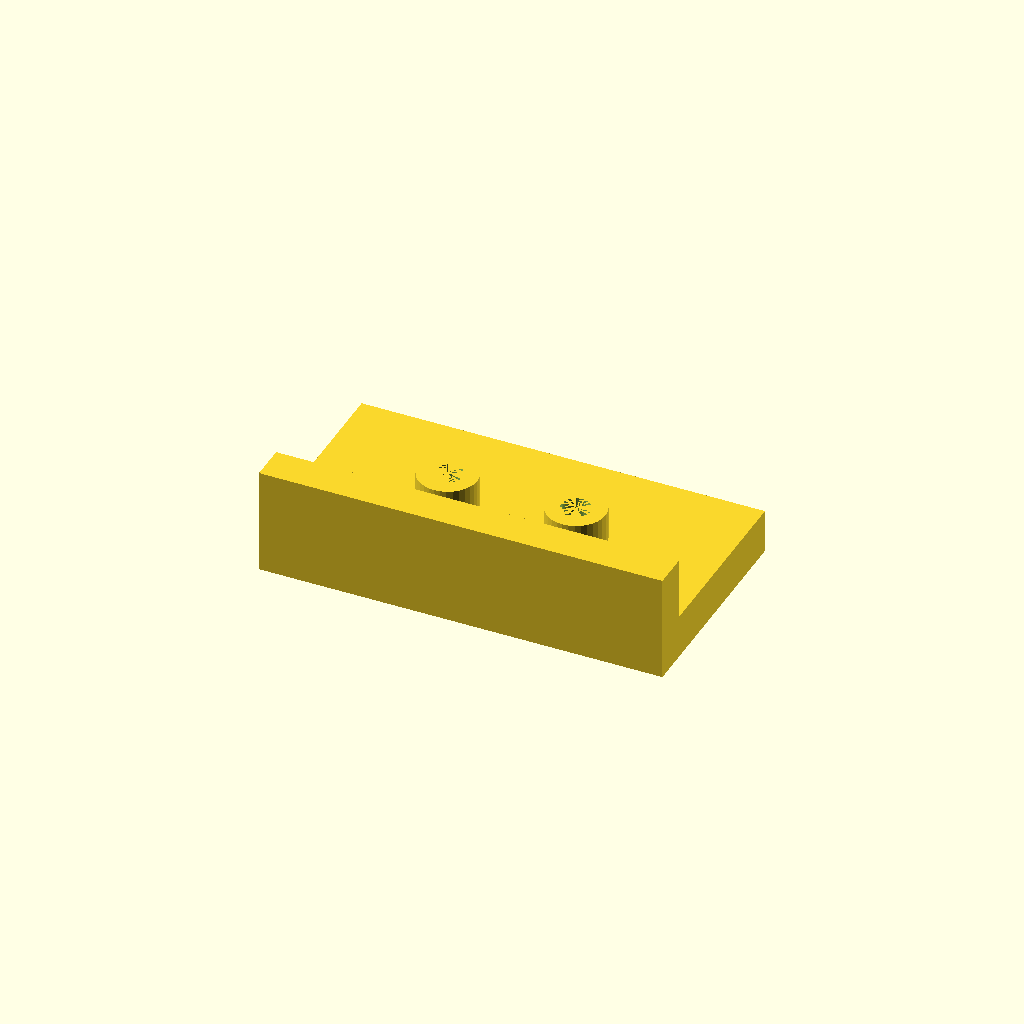
Cell 1: rendered with the file's own defaults.
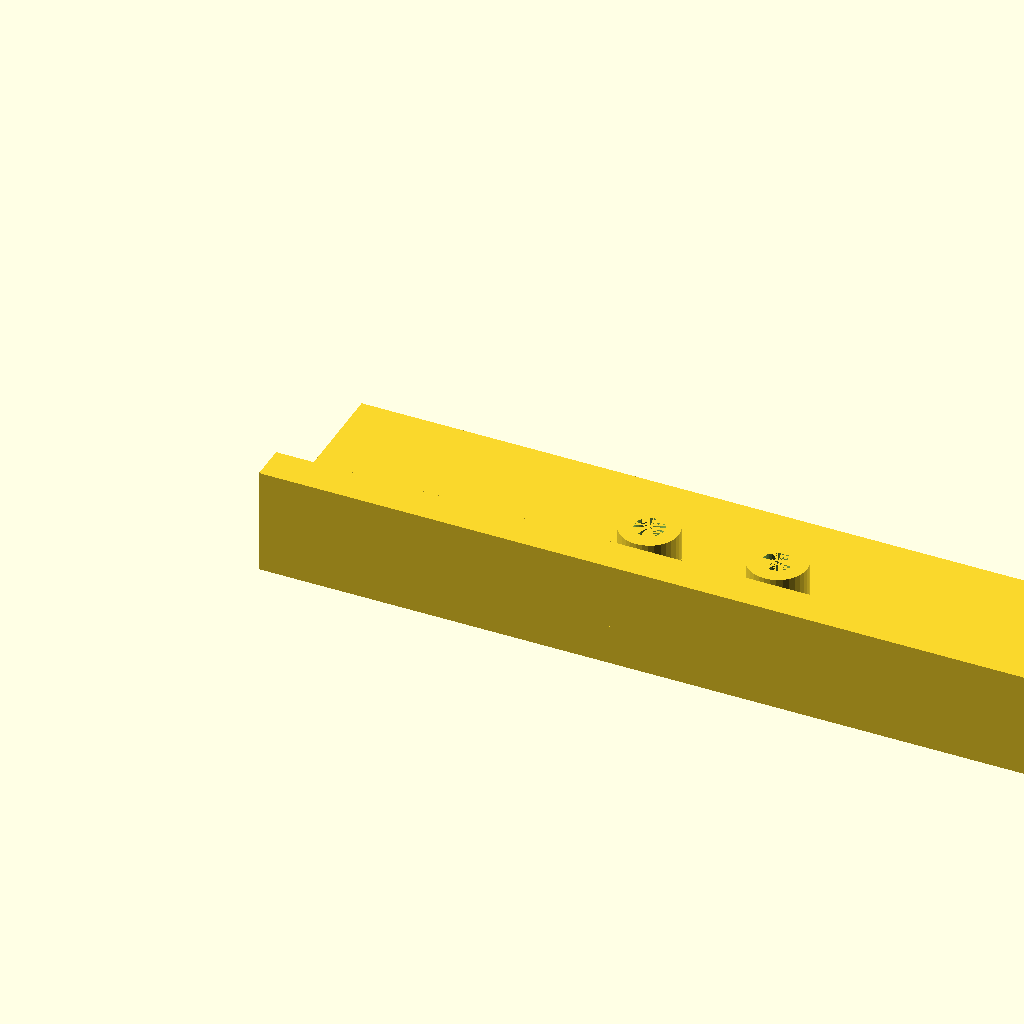
Cell 2: the same model with plate_l = 220.
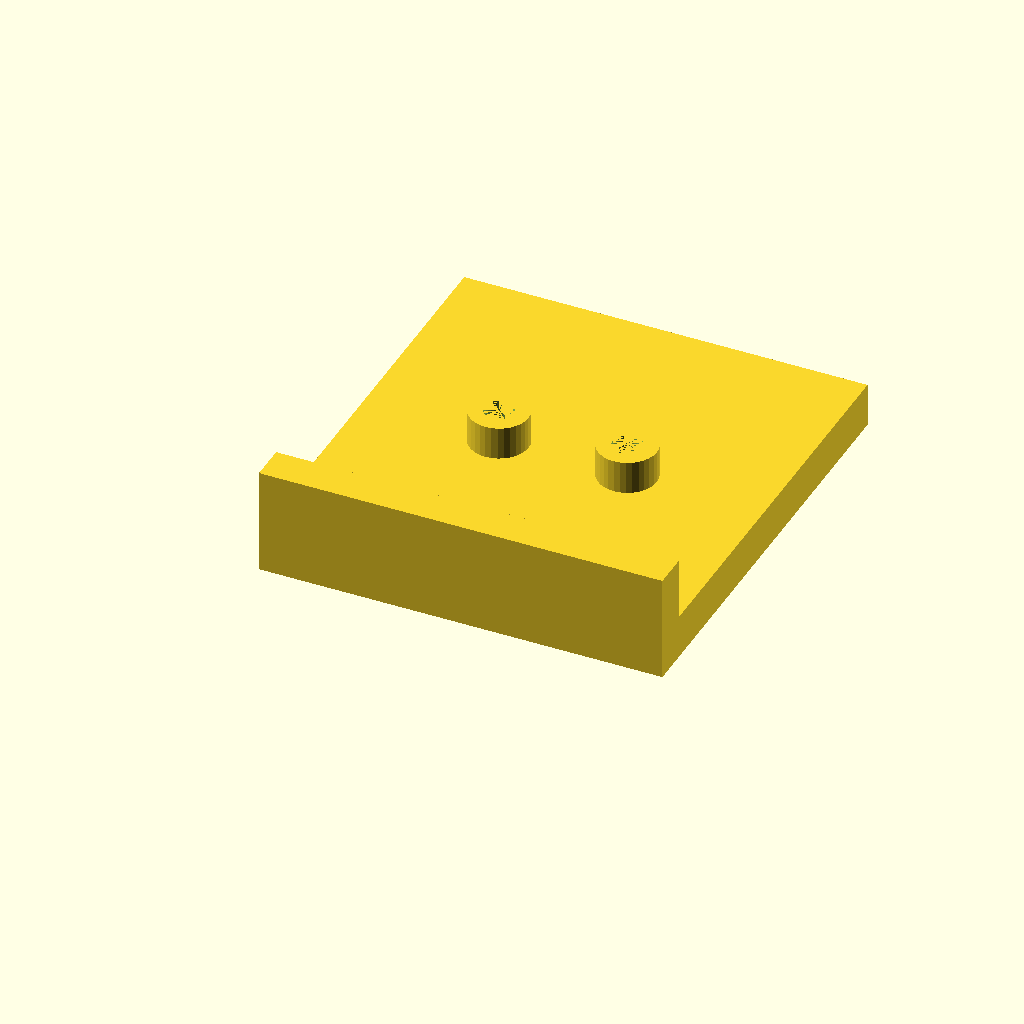
Cell 3 — plate_w set to 120, the other parameters unchanged.
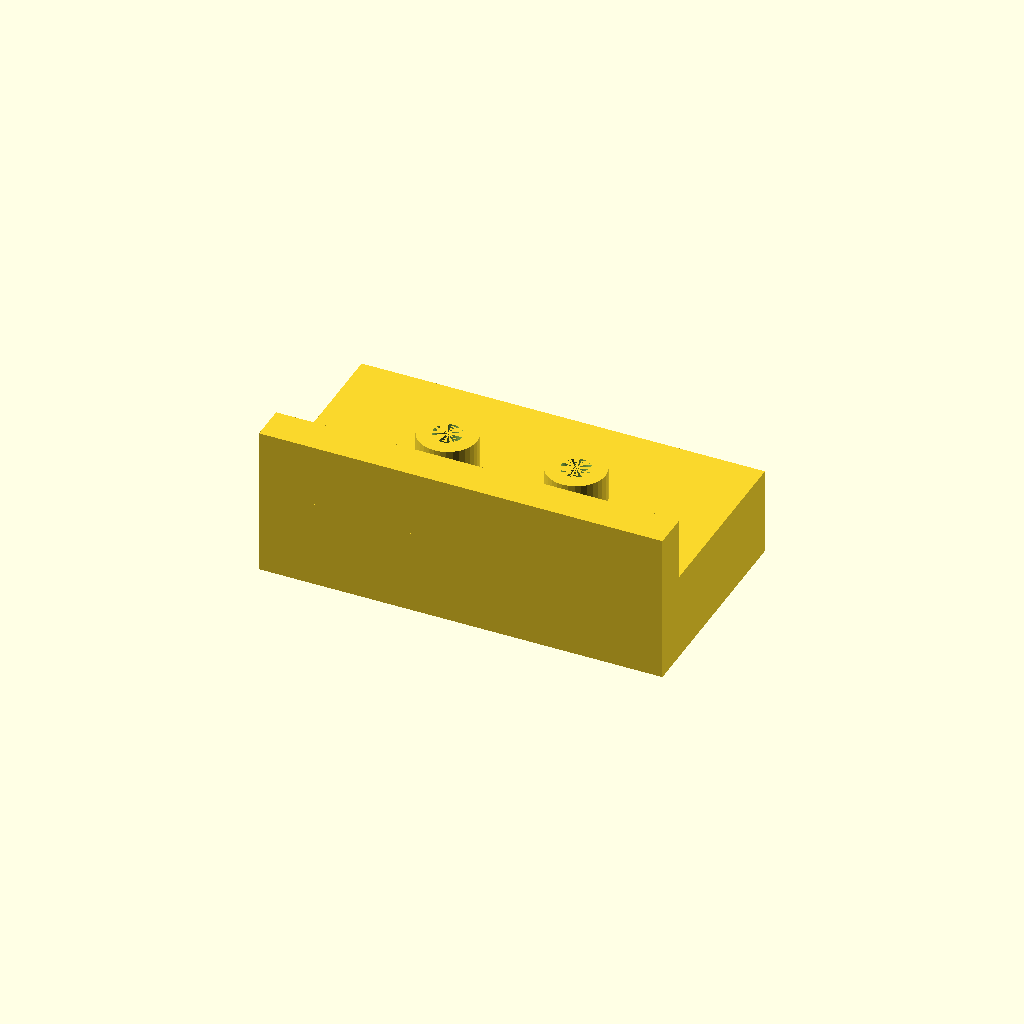
Cell 4: the same model with plate_t = 24.
One fixed orthographic camera (rotation 55°, 0°, 25°; colour scheme Cornfield) for every cell.
OpenSCAD source file optional_data/data/solid2/drilljig/part_0042.scad:
$fn = 32;

// ----------------------------------------------------------------------
// Drill jig: fence jig
// ----------------------------------------------------------------------

// --- parameters (mm) ---
plate_l = 110;            // plate length, X
plate_w = 60;             // plate width, Y
plate_t = 12;             // plate thickness
boss_d = 16;              // guide boss diameter
boss_h = 10;              // boss height above the plate
guide_d = 8;              // guide hole diameter
boss_pitch = 35;          // boss pitch
fence_h = 18;             // fence height above the plate
fence_t = 10;             // fence thickness

n_boss = 2;  // guide bosses
boss_x0 = (plate_l - (n_boss - 1) * boss_pitch) / 2;  // first boss X
boss_top = plate_t - 1 + boss_h;  // boss crown height
fence_top = plate_t - 1 + fence_h;  // fence crown height
total_h = max([fence_top, boss_top]);  // overall height

difference() {
  union() {
  cube([plate_l, plate_w, plate_t]);
  for (i = [0 : n_boss - 1])
    translate([boss_x0 + i * boss_pitch, plate_w / 2, plate_t - 1])
      cylinder(h = boss_h, d = boss_d);
  translate([0, 0, plate_t - 1]) cube([plate_l, fence_t, fence_h]);
  }
  for (i = [0 : n_boss - 1])
    translate([boss_x0 + i * boss_pitch, plate_w / 2, -1])
      cylinder(h = plate_t + boss_h, d = guide_d);
}
Customizer parameters (derived from the source; name, type, default, range or options):
plate_l: number, default 110
plate_w: number, default 60
plate_t: number, default 12
boss_d: number, default 16
boss_h: number, default 10
guide_d: number, default 8
boss_pitch: number, default 35
fence_h: number, default 18
fence_t: number, default 10
n_boss: number, default 2
